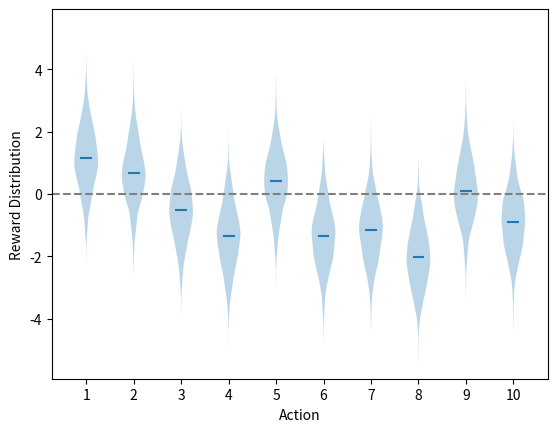

Write the Python code that produced this figure.
import numpy as np
import matplotlib.pyplot as plt

class TestBed():
    
    def __init__(self, mean=0, stdev=1, arms=10, runs=2000) -> None:
        """10 different arms (options) with each option initialized from a normal/Gaussian distribution

        Args:
            mean (int, optional): _description_. Defaults to 0.
            stdev (int, optional): _description_. Defaults to 1.
            arms (int, optional): _description_. Defaults to 10.
            runs (int, optional): how many bandit problems. Defaults to 2000.
        """
        self.mean = mean
        self.stdev = stdev
        self.arms = arms
        self.runs = runs
        self.bandits = []
        
        # generate q*(a) for each action value
        self.means = np.random.normal(self.mean, self.stdev, self.arms)
        # print(means)
        
        for i in range(self.arms):
            bandit = np.random.normal(self.means[i], self.stdev, self.runs)
            self.bandits.append(bandit)
    
        # optimal action
        self.opt = np.argmax(self.means)
        # print(self.opt)
        
    def show_plot(self) -> None:
        """Generate a violin plot of the reward distributions for each action value, like Figure 2.1 in the textbook.
        """

        # violin plot with means and stdevs
        fig, ax = plt.subplots()
        ax.violinplot(dataset=self.bandits, showmeans=True, showextrema=False)

        # x-axis ticks for each action value
        arms = np.arange(1, self.arms+1)
        ax.set_xticks(arms)

        # # scatterplot of means only
        # ax.scatter(arms, self.means)
        
        # set axis labels
        ax.set_ylabel("Reward Distribution")
        ax.set_xlabel("Action")

        # center y-axis at y=0
        ax.axhline(y=0, linestyle="--", color="gray")
        y_max = np.abs(ax.get_ylim()).max()
        ax.set_ylim(ymin=-y_max, ymax=y_max)

        plt.show()
        # fig.savefig("scatter.png")
        # fig.savefig("violin.png")
        # plt.close()

testbed = TestBed()
testbed.show_plot()